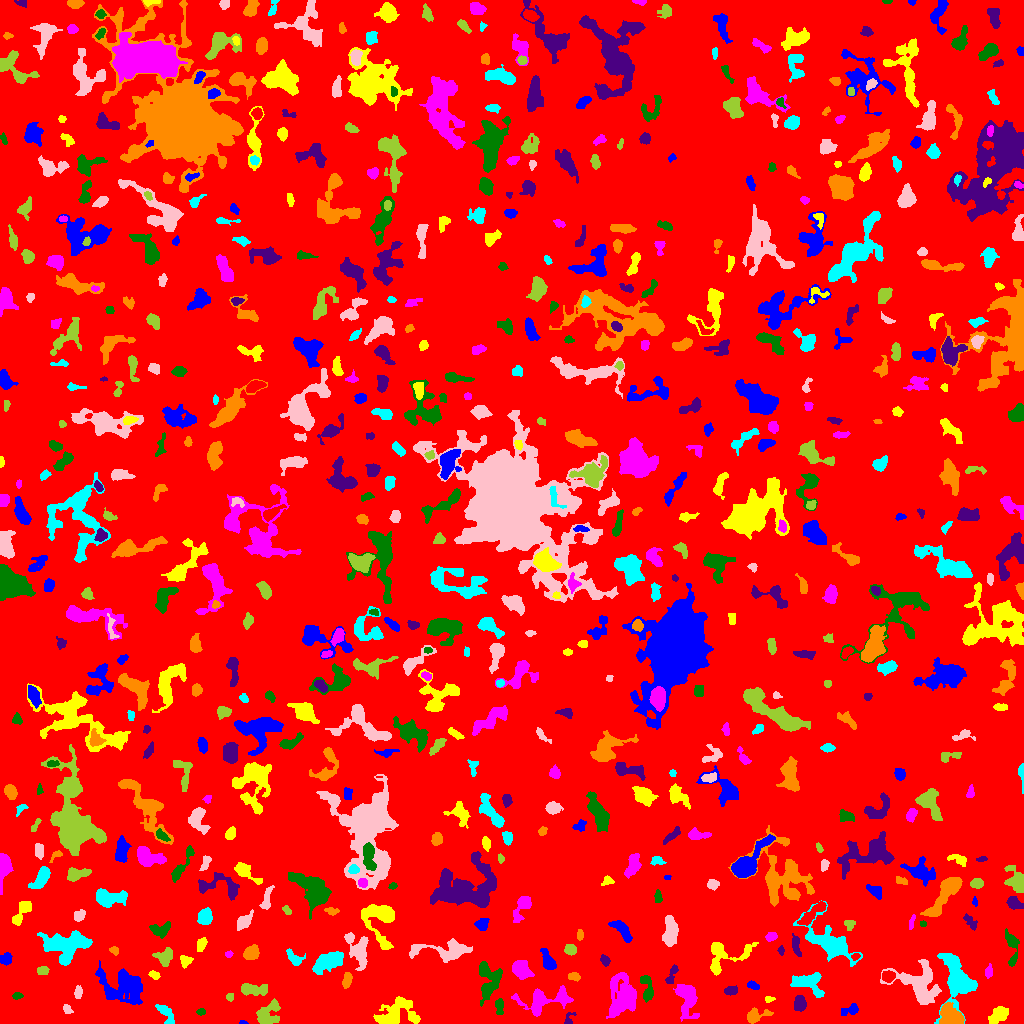

Source data for this figure (header and first rows):
ID, X, Y, A, B, theta, total_flux, mu_max, mu_median, mu_mean, R_fwhm, R_e, R10, R90, x_start, x_end, y_start, y_end, area, greylevel
0, 517.7, 504.6, 296, 291.8, 0.7934, 1491149, 11.0, 1.0, 1.815, 74.1, 236.2, 89.1, 384.6, 0, 1023, 0, 1023, 821348, 1.815
1, 242.8, 1.043, 1.96, 0.9849, -0.09911, 69.0, 4.0, 2.0, 2.226, 2.585, 1.693, 0.5642, 2.646, 239, 248, 0, 3, 31, 6.226
2, 997.7, 8.348, 5.576, 3.308, 0.6873, 904.0, 6.0, 3.5, 3.45, 7.527, 5.441, 2.257, 8.234, 988, 1008, 0, 17, 262, 6.45
3, 622.5, 25.79, 10.4, 7.057, 1.501, 3711, 13.0, 4.0, 4.236, 7.442, 8.992, 3.432, 14.71, 606, 636, 5, 51, 876, 7.236
4, 200.9, 11.5, 1.884, 1.356, 0.0, 68.0, 3.0, 1.0, 1.172, 2.764, 2.111, 0.7979, 3.241, 196, 205, 8, 15, 58, 6.172
5, 568.9, 4.748, 4.136, 2.272, 1.128, 234.0, 6.0, 3.0, 2.854, 3.868, 2.985, 1.128, 4.549, 564, 576, 0, 11, 82, 6.854
6, 756.4, 8.147, 6.644, 2.969, 0.2141, 901.0, 11.0, 4.0, 4.095, 3.949, 4.583, 1.693, 7.334, 747, 773, 0, 16, 220, 7.095
7, 958.9, 42.11, 9.893, 6.545, -1.269, 6833, 33.0, 3.0, 6.951, 6.283, 7.024, 2.646, 13.55, 934, 977, 0, 70, 983, 10.95
8, 67.22, 13.96, 2.786, 1.903, -0.9661, 129.0, 3.0, 2.0, 1.675, 3.656, 2.821, 1.128, 4.406, 63, 73, 10, 19, 77, 5.675
9, 267.3, 9.269, 6.934, 4.592, 0.8213, 1262, 9.0, 3.0, 3.312, 5.836, 5.754, 2.257, 9.236, 256, 280, 0, 25, 381, 7.312
10, 327.7, 14.48, 13.24, 6.931, 0.2468, 2492, 8.0, 3.0, 2.981, 9.901, 9.115, 3.523, 14.12, 304, 354, 0, 27, 836, 6.981
11, 851, 13.82, 4.399, 2.34, 0.3514, 266.0, 5.0, 1.0, 1.785, 3.432, 3.385, 1.262, 6.155, 841, 858, 8, 20, 149, 5.785
12, 394.8, 9.289, 10.91, 6.228, 0.3084, 1831, 9.0, 2.0, 2.721, 6.283, 7.569, 2.932, 12.22, 373, 420, 0, 27, 673, 6.721
13, 543.1, 23.21, 13.76, 5.925, 0.1931, 1656, 7.0, 2.0, 2.604, 7.399, 7.181, 2.764, 11.93, 511, 573, 7, 38, 636, 6.604
14, 499.3, 17.57, 4.07, 1.842, -1.542, 326.0, 7.0, 2.0, 2.608, 3.656, 3.09, 1.128, 4.951, 495, 503, 9, 25, 125, 8.608
15, 799.7, 19.97, 3.671, 2.573, -1.55, 645.0, 7.0, 3.0, 3.624, 5.232, 3.949, 1.693, 6.283, 794, 806, 12, 28, 178, 7.624
16, 950.3, 7.531, 6.474, 4.64, -0.5174, 1595, 8.0, 4.0, 3.987, 8.117, 6.18, 2.523, 9.707, 939, 964, 0, 21, 400, 9.988
17, 166.6, 8.747, 6.533, 2.566, -1.016, 245.0, 3.0, 1.0, 1.201, 4.478, 4.029, 1.596, 6.628, 155, 174, 0, 19, 204, 6.201
18, 917.9, 40.91, 11.99, 8.292, -0.3646, 2864, 10.0, 2.0, 2.996, 7.999, 8.813, 3.241, 14.59, 880, 941, 19, 64, 956, 6.996
19, 229.5, 26.5, 1.887, 1.818, -1.396, 109.0, 4.0, 1.0, 1.847, 3.038, 2.257, 0.7979, 3.868, 226, 233, 22, 30, 59, 5.847
20, 448.6, 28.42, 12.89, 5.637, -1.567, 1781, 10.0, 2.0, 2.623, 4.583, 7.715, 2.585, 12.55, 431, 466, 5, 52, 679, 6.623
21, 124.1, 37.93, 11.92, 7.627, -0.3441, 4483, 13.0, 4.0, 4.506, 8.292, 9.373, 3.478, 15.48, 95, 142, 19, 63, 995, 7.506
22, 768.9, 24.36, 2.444, 1.298, 0.1246, 67.0, 3.0, 1.0, 1.196, 2.394, 2.034, 0.7979, 3.385, 765, 775, 21, 27, 56, 6.196
23, 685.9, 25.42, 9.99, 4.459, -1.362, 1406, 9.0, 2.0, 2.714, 5.015, 6.531, 2.394, 10.81, 673, 699, 2, 39, 518, 6.714
24, 17.16, 27.59, 2.25, 1.7, 0.1974, 156.0, 5.0, 2.0, 2.294, 2.985, 2.394, 0.9772, 3.909, 12, 23, 24, 31, 68, 7.294
25, 730.9, 32.87, 2.757, 2.012, 0.07379, 190.0, 4.0, 2.0, 1.681, 4.406, 2.877, 1.128, 4.652, 724, 737, 28, 38, 113, 6.681
26, 346.5, 42.62, 3.748, 1.995, 1.398, 415.0, 8.0, 3.0, 3.144, 3.949, 3.385, 1.262, 5.528, 342, 352, 35, 51, 132, 8.144
27, 808.6, 40.79, 8.733, 5.464, -0.3671, 1186, 7.0, 2.0, 2.714, 5.863, 6.383, 2.394, 10.45, 790, 824, 26, 51, 437, 7.714
28, 78.05, 30.67, 3.135, 1.912, 1.47, 171.0, 4.0, 2.0, 1.8, 4.26, 3.192, 1.262, 4.918, 74, 82, 25, 38, 95, 5.8
29, 252.2, 34.43, 7.801, 2.709, -0.05049, 842.0, 9.0, 2.0, 3.04, 4.068, 4.853, 1.784, 8.019, 241, 267, 28, 40, 277, 7.04
30, 887.6, 47.37, 3.035, 2.209, -0.0393, 516.0, 9.0, 4.0, 3.686, 4.107, 3.338, 1.262, 5.232, 882, 895, 41, 53, 140, 11.69
31, 752.7, 38.26, 2.873, 1.763, -0.348, 231.0, 7.0, 2.0, 2.567, 2.764, 2.821, 0.9772, 4.514, 747, 759, 34, 43, 90, 6.567
32, 154, 48.47, 2.858, 1.77, -0.398, 161.0, 4.0, 2.0, 1.988, 4.029, 2.764, 1.128, 4.442, 148, 160, 44, 53, 81, 5.988
33, 521.2, 54.18, 4.959, 3.712, -0.7069, 1729, 13.0, 5.0, 5.65, 5.917, 5.412, 2.111, 8.538, 512, 534, 44, 63, 306, 8.65
34, 646.9, 35.36, 7.608, 2.816, -1.393, 902.0, 7.0, 4.0, 3.905, 6.531, 5.078, 2.111, 7.632, 640, 653, 21, 48, 231, 6.905
35, 671.8, 49.09, 5.742, 1.902, 1.165, 359.0, 6.0, 2.0, 2.699, 4.583, 3.656, 1.382, 5.726, 665, 678, 40, 59, 133, 7.699
36, 573.9, 46.67, 3.113, 1.832, -0.1227, 278.0, 8.0, 3.0, 2.957, 3.241, 2.985, 0.9772, 4.687, 568, 580, 42, 51, 94, 6.957
37, 329.1, 62.64, 7.938, 3.585, 0.4485, 1799, 10.0, 4.0, 3.779, 7.399, 6.482, 2.394, 10.26, 312, 343, 49, 72, 476, 8.779
38, 358.6, 73.18, 9.21, 4.559, -1.18, 1247, 7.0, 2.0, 2.587, 6.18, 6.383, 2.394, 10.43, 344, 368, 53, 91, 482, 6.587
39, 42.74, 52.54, 2.934, 2.032, -0.04998, 240.0, 4.0, 3.0, 2.474, 4.687, 3.141, 1.262, 4.652, 37, 49, 49, 57, 97, 6.474
40, 402.4, 53.36, 2.939, 1.632, 1.227, 124.0, 3.0, 2.0, 1.632, 3.568, 2.706, 1.128, 4.222, 398, 406, 48, 59, 76, 5.632
41, 548.1, 62.28, 5.458, 2.524, -1.142, 595.0, 8.0, 2.0, 2.692, 4.514, 4.222, 1.596, 7.092, 540, 556, 54, 75, 221, 6.692
42, 185.2, 62.49, 2.771, 2.736, -1.282, 304.0, 6.0, 2.0, 2.555, 4.184, 3.385, 1.262, 5.262, 180, 193, 55, 68, 119, 6.555
43, 988.8, 51.77, 3.073, 1.742, 1.379, 166.0, 4.0, 2.0, 1.824, 4.068, 2.877, 1.128, 4.478, 985, 992, 45, 60, 91, 6.824
44, 488.3, 41.76, 10.14, 5.424, 1.512, 1671, 10.0, 3.0, 3.118, 6.077, 6.77, 2.394, 10.97, 479, 502, 17, 62, 536, 7.118
45, 605.3, 62.97, 2.16, 1.671, -0.8893, 118.0, 4.0, 1.0, 1.283, 3.523, 2.394, 0.9772, 3.827, 600, 610, 57, 69, 92, 6.283
46, 251, 70.33, 3.655, 2.932, 0.5667, 873.0, 12.0, 4.0, 4.322, 4.514, 4.068, 1.493, 6.676, 243, 259, 64, 79, 202, 8.322
47, 65.04, 78.39, 11.47, 6.659, 0.06935, 3776, 12.0, 4.0, 4.109, 8.992, 8.974, 3.385, 14.33, 37, 92, 58, 93, 919, 8.109
48, 445.4, 72.96, 16.39, 4.742, -0.007325, 2268, 8.0, 4.0, 3.706, 9.95, 8.137, 3.241, 12.46, 409, 472, 61, 85, 612, 6.706
49, 164.3, 66.11, 4.169, 3.965, 0.4697, 533.0, 5.0, 2.0, 2.288, 5.642, 4.82, 1.784, 7.464, 152, 172, 57, 76, 233, 6.288
50, 855.6, 66.94, 2.116, 1.592, 0.4617, 116.0, 4.0, 2.0, 2.071, 3.385, 2.326, 0.7979, 3.7, 851, 860, 63, 70, 56, 9.071
51, 6.05, 64.8, 3.035, 2.597, 0.7047, 357.0, 6.0, 3.0, 2.746, 4.652, 3.523, 1.382, 5.557, 0, 12, 58, 71, 130, 6.746
52, 722.7, 67.36, 12.61, 8.129, 0.3838, 1253, 8.0, 2.0, 2.346, 5.971, 6.457, 2.394, 11.08, 710, 758, 48, 81, 534, 7.346
53, 228.7, 69.1, 1.835, 1.543, 0.1963, 98.0, 4.0, 2.0, 2.0, 3.038, 2.185, 0.7979, 3.385, 225, 233, 66, 73, 49, 6.0
54, 1012, 75.16, 10.47, 2.854, -1.493, 584.0, 5.0, 2.0, 2.246, 5.441, 4.853, 1.871, 7.858, 1005, 1019, 57, 95, 260, 6.246
55, 781.2, 72.89, 1.652, 1.412, -1.451, 71.0, 4.0, 1.0, 1.315, 2.585, 1.871, 0.5642, 3.09, 777, 784, 68, 78, 54, 7.315
56, 113.8, 73.35, 2.277, 1.757, -0.4557, 161.0, 5.0, 2.0, 2.333, 3.09, 2.459, 0.9772, 3.989, 109, 118, 68, 77, 69, 7.333
57, 294, 65.08, 4.571, 2.498, -0.7319, 474.0, 7.0, 2.0, 2.788, 4.184, 3.742, 1.493, 6.05, 286, 305, 58, 75, 170, 6.788
58, 670.1, 91.54, 7.133, 3.189, 1.519, 1365, 8.0, 4.0, 3.679, 7.695, 5.917, 2.394, 9.202, 662, 678, 77, 108, 371, 7.679
59, 570.3, 73.87, 2.85, 2.47, -0.2693, 654.0, 10.0, 5.0, 5.405, 4.687, 3.432, 1.382, 5.382, 564, 576, 68, 79, 121, 8.405
... 637 more rows
